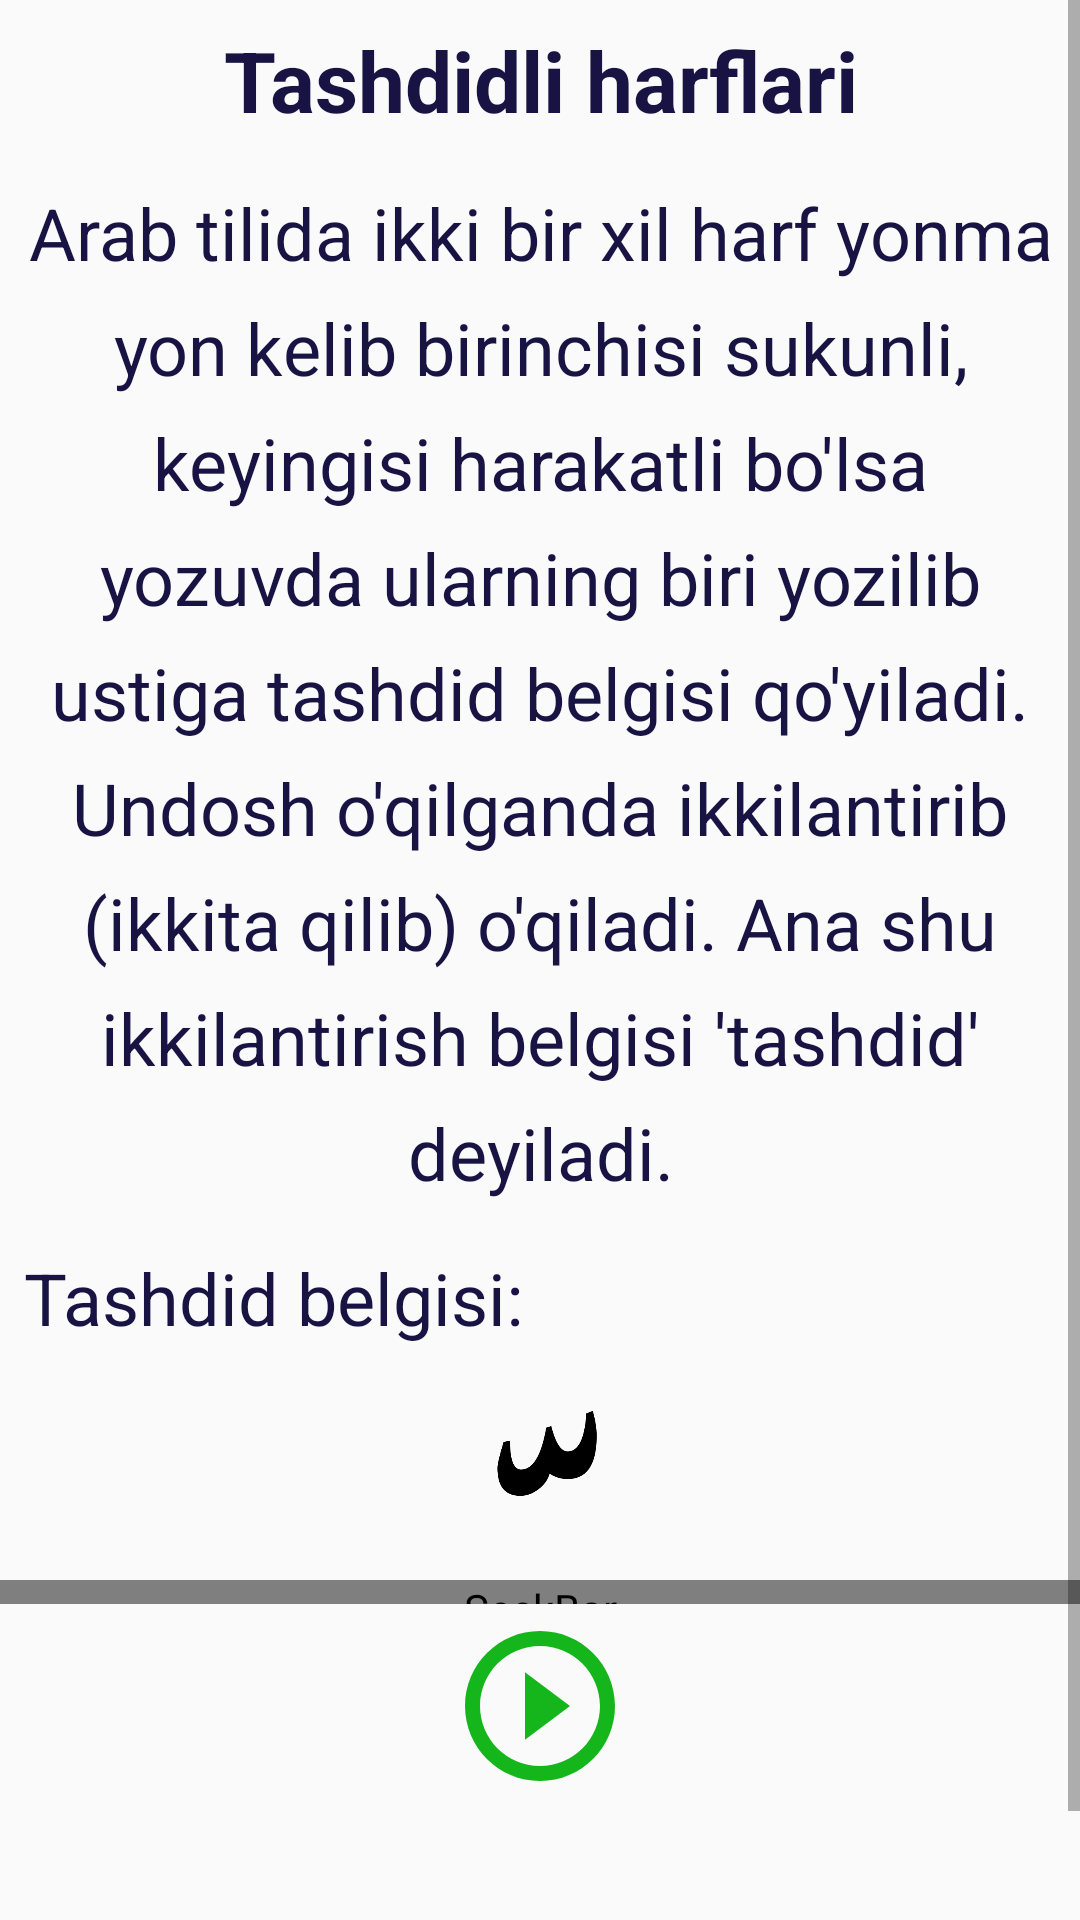

Android layout source for this screen:
<!-- AndroidManifest.xml: application theme AppTheme -->
<!-- res/layout/lesson2_fragment.xml -->
<?xml version="1.0" encoding="utf-8"?>
<layout xmlns:android="http://schemas.android.com/apk/res/android"
    xmlns:tools="http://schemas.android.com/tools"
    tools:context="com.example.android.navigation.screens.tajvid.Lesson2Fragment">


    <ScrollView
        android:layout_width="match_parent"
        android:layout_height="match_parent">
        <LinearLayout
            android:layout_width="match_parent"
            android:orientation="vertical"
            android:layout_height="wrap_content">

            <TextView
                android:id="@+id/textTitle"
                android:layout_width="match_parent"
                android:layout_height="wrap_content"
                android:gravity="center"
                android:padding="8dp"
                android:text="Tashdidli harflari"
                android:textColor="@color/ink"
                android:textSize="28sp"
                android:textStyle="bold"/>
            <TextView
                android:id="@+id/text_1"
                android:gravity="center"
                android:layout_width="match_parent"
                android:layout_height="wrap_content"
                android:lineSpacingExtra="10dp"
                android:padding="8dp"
                android:text="@string/tashdid_text"
                android:textColor="@color/ink"
                android:textSize="24sp"/>

            <TextView
                android:layout_width="match_parent"
                android:layout_height="wrap_content"
                android:lineSpacingExtra="10dp"
                android:padding="8dp"
                android:text="Tashdid belgisi:"
                android:textColor="@color/ink"
                android:textSize="24sp"/>


            <ImageView
                android:layout_width="50dp"
                android:background="@drawable/tashdid"
                android:layout_gravity="center"
                android:layout_height="50dp"/>





            <SeekBar
                android:id="@+id/seekbar_1"
                android:layout_width="match_parent"
                android:layout_height="8dp"
                android:layout_marginTop="20dp"
                android:layout_gravity="center"
                android:layout_marginBottom="4dp"
                android:progressDrawable="@drawable/progress"
                android:thumb="@drawable/thumb"
                 />


            <ImageView
                android:id="@+id/image_1"
                android:layout_gravity="center"
                android:layout_width="60dp"
                android:layout_height="60dp"
                android:background="@drawable/play_button_green" />



            <TextView
                android:id="@+id/text"
                android:layout_width="match_parent"
                android:layout_height="wrap_content"
                android:lineSpacingExtra="20dp"
                android:gravity="center"
                android:textColor="@color/ink"
                android:textSize="60sp"
                />







        </LinearLayout>

    </ScrollView>


</layout>
<!-- resources referenced by this layout -->
<resources>
  <color name="ink">#191343</color>
  <!-- drawable play_button_green (drawable) -->
  <vector xmlns:android="http://schemas.android.com/apk/res/android"
      android:width="24dp"
      android:height="24dp"
      android:viewportWidth="24"
      android:viewportHeight="24">
    <path
        android:fillColor="@color/green"
        android:pathData="M10,16.5l6,-4.5 -6,-4.5v9zM12,2C6.48,2 2,6.48 2,12s4.48,10 10,10 10,-4.48 10,-10S17.52,2 12,2zM12,20c-4.41,0 -8,-3.59 -8,-8s3.59,-8 8,-8 8,3.59 8,8 -3.59,8 -8,8z"/>
  </vector>
  <!-- drawable progress (drawable) -->
  <?xml version="1.0" encoding="utf-8"?>
  <layer-list xmlns:android="http://schemas.android.com/apk/res/android" >
  
      <item
          android:id="@android:id/background"
          android:drawable="@drawable/backround_fill"/>
      <item android:id="@android:id/progress">
          <clip android:drawable="@drawable/progress_fill" />
      </item>
  
  </layer-list>
  <!-- drawable tashdid: png bitmap (drawable, 20471 bytes) -->
  <!-- drawable thumb (drawable) -->
  <?xml version="1.0" encoding="UTF-8"?>
  <shape xmlns:android="http://schemas.android.com/apk/res/android"
      android:shape="oval" >
  
      <gradient
          android:angle="270"
          android:endColor="#35DC3B"
          android:startColor="#147A18" />
  
      <size
          android:height="8dp"
          android:width="8dp" />
  
  </shape>
  <string name="tashdid_text">Arab tilida ikki bir xil harf yonma yon kelib birinchisi sukunli, keyingisi harakatli bo\'lsa yozuvda ularning biri yozilib ustiga tashdid belgisi qo\'yiladi. Undosh o\'qilganda ikkilantirib (ikkita qilib) o\'qiladi. Ana shu ikkilantirish belgisi \'tashdid\' deyiladi. </string>
  <style name="AppTheme" parent="Theme.AppCompat.Light.DarkActionBar">
          
          <item name="colorPrimary">@color/colorPrimary</item>
          <item name="colorPrimaryDark">@color/colorPrimaryDark</item>
          <item name="colorAccent">@color/colorAccent</item>
      </style>
  <color name="green">#15B61B</color>
  <!-- drawable progress_fill (drawable) -->
  <?xml version="1.0" encoding="UTF-8"?>
  <shape xmlns:android="http://schemas.android.com/apk/res/android" >
  
      <gradient
          android:angle="90"
          android:centerColor="#3EAF43"
          android:endColor="#27BA2D"
          android:startColor="#115914" />
  
      <corners android:radius="1dp" />
  
      <stroke
          android:width="1dp"
          android:color="#50999999" />
      <stroke
          android:width="1dp"
          android:color="#70555555" />
  
  </shape>
  <color name="colorPrimary">#261CAE</color>
  <color name="colorPrimaryDark">#191343</color>
  <color name="colorAccent">#7e53c5</color>
</resources>
